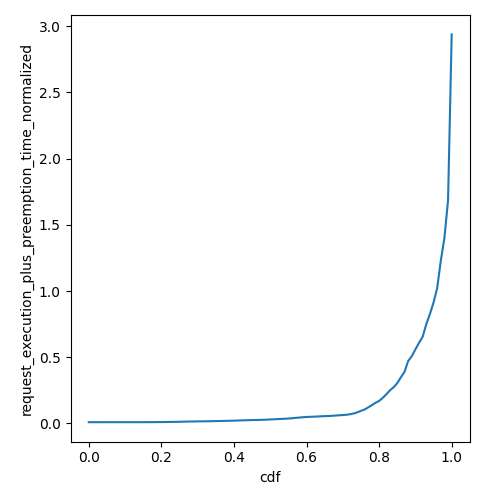

Data behind this chart, as committed beside it:
cdf, request_execution_plus_preemption_time_n…
0.0, 0.009672
0.01, 0.009672
0.02, 0.009673
0.03, 0.009674
0.04, 0.009675
0.05, 0.009678
0.06, 0.00968
0.07, 0.009686
0.08, 0.009691
0.09, 0.0097
0.1, 0.009712
0.11, 0.009735
0.12, 0.009754
0.13, 0.00978
0.14, 0.0098
0.15, 0.009894
0.16, 0.009943
0.17, 0.01002
0.18, 0.01017
0.19, 0.0104
0.2, 0.01068
0.21, 0.01089
0.22, 0.01143
0.23, 0.0118
0.24, 0.01222
0.25, 0.01268
0.26, 0.0135
0.27, 0.01426
0.28, 0.01483
0.29, 0.01523
0.3, 0.01567
0.31, 0.01613
0.32, 0.01649
0.33, 0.01685
0.34, 0.01748
0.35, 0.0179
0.36, 0.0186
0.37, 0.0191
0.38, 0.0198
0.39, 0.02054
0.4, 0.02112
0.41, 0.02222
0.42, 0.02314
0.43, 0.02403
0.44, 0.02493
0.45, 0.02577
0.46, 0.02631
0.47, 0.02697
0.48, 0.028
0.49, 0.02888
0.5, 0.0302
0.51, 0.0317
0.52, 0.03267
0.53, 0.03442
0.54, 0.03569
0.55, 0.03727
0.56, 0.03931
0.57, 0.0423
0.58, 0.04465
0.59, 0.04714
... 41 more rows
